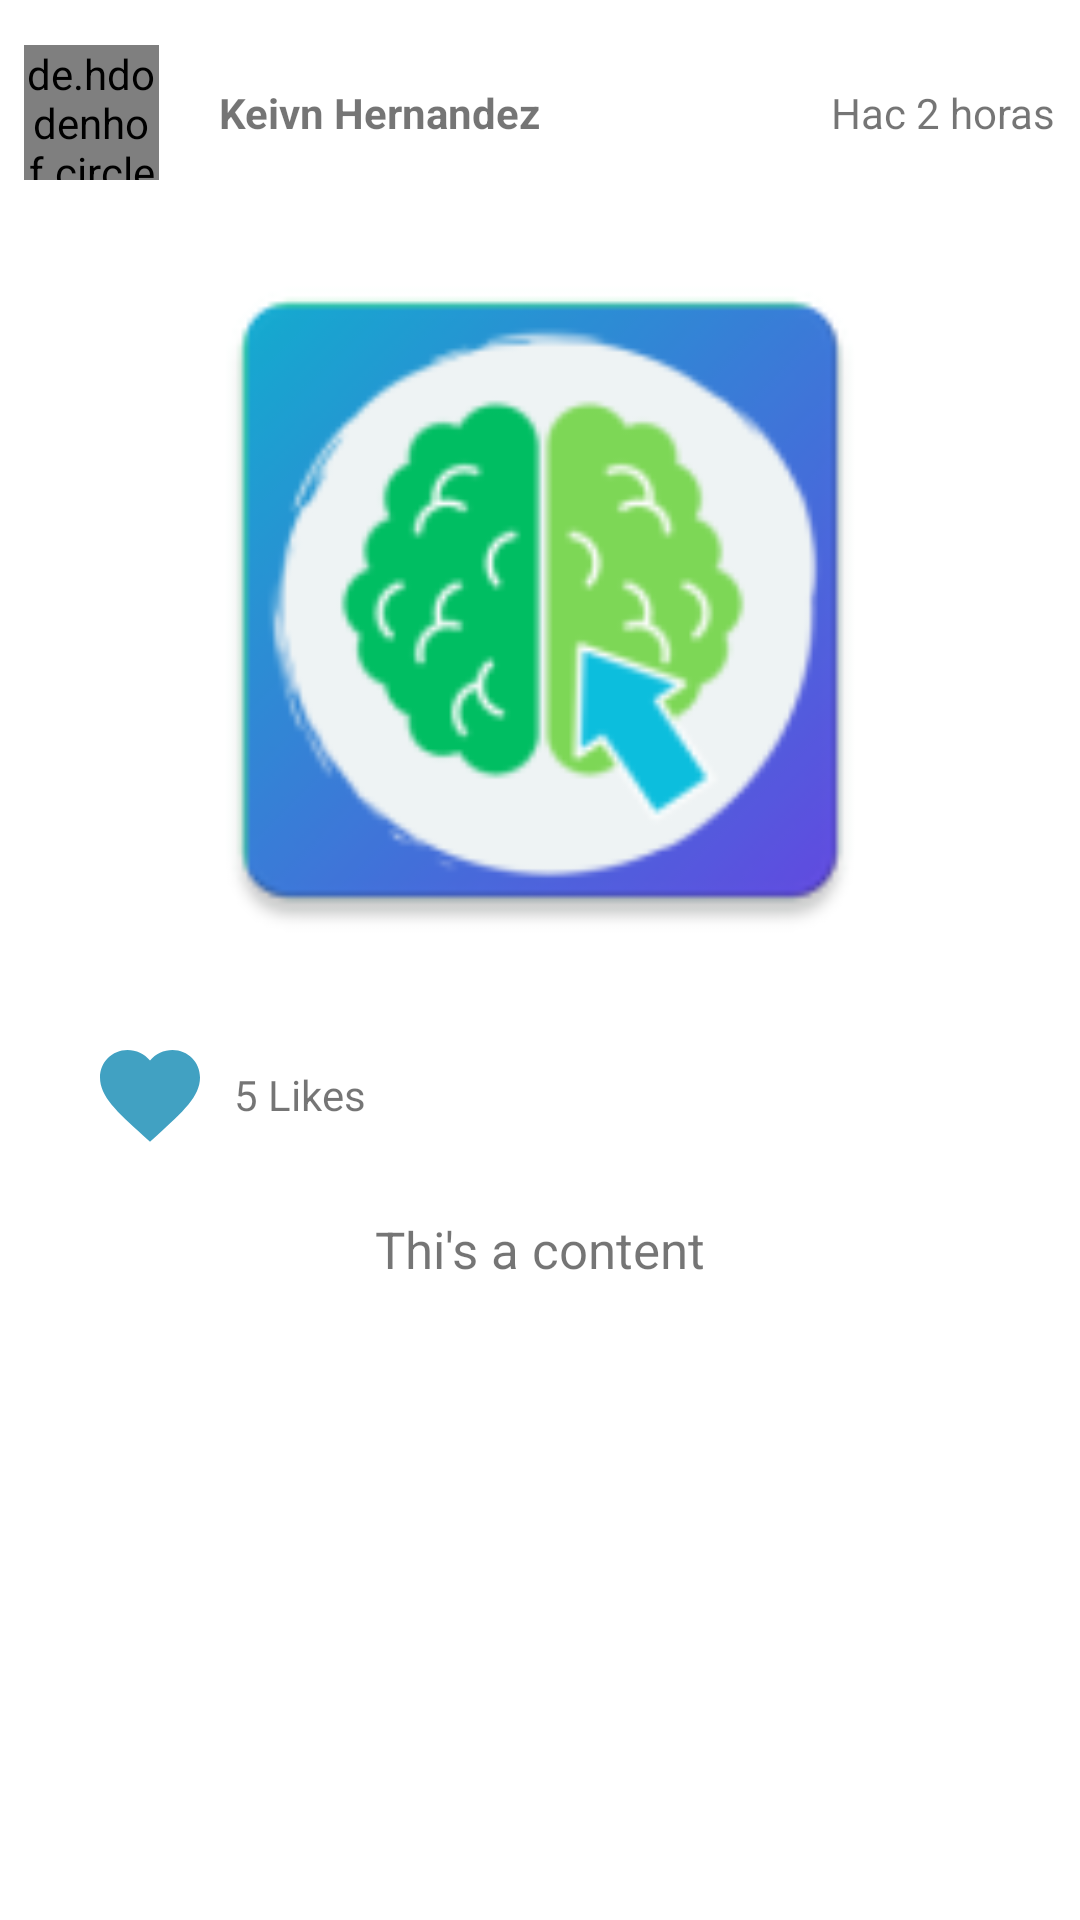

Write the Android layout XML for this screen, with the resource values it uses.
<!-- AndroidManifest.xml: application theme Theme.BlogAppKotlin -->
<!-- res/layout/post_item.xml -->
<?xml version="1.0" encoding="utf-8"?>
<LinearLayout xmlns:android="http://schemas.android.com/apk/res/android"

    android:layout_width="match_parent"
    android:orientation="vertical"
    android:layout_height="wrap_content">

    <LinearLayout
        android:layout_width="match_parent"
        android:layout_height="wrap_content"
        android:layout_gravity="center"
        android:gravity="center"
        android:orientation="horizontal"
        android:layout_margin="8dp"
        >

        <de.hdodenhof.circleimageview.CircleImageView
            xmlns:app="http://schemas.android.com/apk/res-auto"
            android:id="@+id/profile_picture"
            android:layout_width="45dp"
            android:layout_height="45dp"
              app:civ_border_width="2dp"
            app:civ_border_color="#FF000000"/>


        <TextView
            android:layout_width="wrap_content"
            android:layout_height="wrap_content"
            android:text="Keivn Hernandez"
            android:layout_margin="20dp"
            android:textStyle="bold"
            android:id="@+id/profile_name"
            android:layout_weight="1"
            >

        </TextView>

        <TextView
            android:layout_width="wrap_content"
            android:layout_height="wrap_content"
           android:text="Hac 2 horas"
            android:id="@+id/post_timestamp"

            >

        </TextView>

    </LinearLayout>

    <ImageView
        android:id="@+id/post_image"
        android:layout_width="match_parent"
        android:layout_height="250dp"
android:src="@mipmap/ic_launcher"

        >

    </ImageView>

    <LinearLayout
        android:layout_width="match_parent"
        android:layout_height="wrap_content"
        android:orientation="horizontal"
        android:layout_marginTop="20dp"
        >
        <ImageView
            android:layout_width="40dp"
            android:layout_height="40dp"

            android:layout_marginLeft="30dp"

            android:layout_gravity="center"
            android:id="@+id/btn_like"
        android:src="@drawable/ic_baseline_favorite_24"
            >

        </ImageView>

        <TextView
            android:layout_width="wrap_content"
            android:layout_gravity="center"
android:id="@+id/like_count"
            android:layout_marginStart="8dp"
            android:text="5 Likes"
            android:layout_height="wrap_content"
            >

        </TextView>
    </LinearLayout>

    <TextView
        android:layout_marginTop="20dp"
        android:layout_margin="20dp"
        android:textSize="17dp"
        android:layout_width="match_parent"
        android:ellipsize="end"

        android:layout_gravity="center"
        android:gravity="center"
        android:maxLines="4"
android:id="@+id/post_description"
        android:text="Thi's a content"
        android:layout_height="wrap_content"
        ></TextView>
</LinearLayout>
<!-- resources referenced by this layout -->
<resources>
  <!-- drawable ic_baseline_favorite_24 (drawable) -->
  <vector android:height="24dp" android:tint="#41A1C2"
      android:viewportHeight="24" android:viewportWidth="24"
      android:width="24dp" xmlns:android="http://schemas.android.com/apk/res/android">
      <path android:fillColor="@android:color/white" android:pathData="M12,21.35l-1.45,-1.32C5.4,15.36 2,12.28 2,8.5 2,5.42 4.42,3 7.5,3c1.74,0 3.41,0.81 4.5,2.09C13.09,3.81 14.76,3 16.5,3 19.58,3 22,5.42 22,8.5c0,3.78 -3.4,6.86 -8.55,11.54L12,21.35z"/>
  </vector>
  <!-- mipmap ic_launcher: png bitmap (mipmap-hdpi, 5656 bytes) -->
  <style name="Theme.BlogAppKotlin" parent="Theme.MaterialComponents.Light.NoActionBar">
          
          <item name="colorPrimary">@color/colorPrimary</item>
          <item name="colorPrimaryVariant">@color/colorPrimaryDark</item>
          <item name="colorOnPrimary">@color/white</item>
          
          <item name="colorSecondary">@color/teal_200</item>
          <item name="colorSecondaryVariant">@color/teal_700</item>
          <item name="colorOnSecondary">@color/black</item>
          
          <item name="android:statusBarColor">?attr/colorPrimaryVariant</item>
          
      </style>
  <color name="colorPrimary">#2196f3</color>
  <color name="colorPrimaryDark">#3089CF</color>
  <color name="white">#FFFFFFFF</color>
  <color name="teal_200">#009688</color>
  <color name="teal_700">#FF018786</color>
  <color name="black">#FF000000</color>
</resources>
